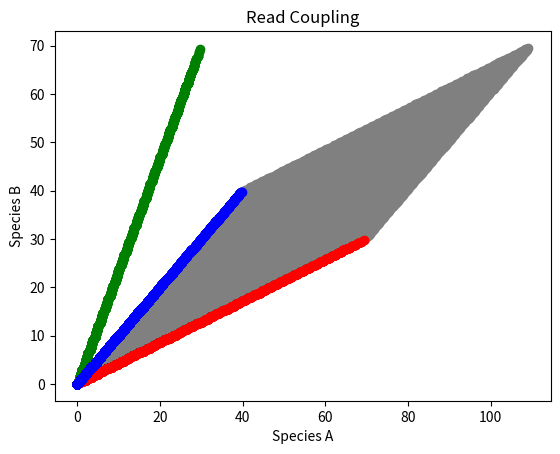

Reproduce this figure in Python.
from matplotlib import pyplot as plt

species_A = [.7, .3, 0]
species_B = [.3, .7, 0]
species_C = [.2, .2, .6]

Xs = []
Ys = []
for i in range(100):
    for j in range(200):
        Xs.append(species_A[0] * i + species_C[0] * j)
        Ys.append(species_A[1] * i + species_C[1] * j)
plt.scatter(Xs, Ys, c='gray')

Xs = []
Ys = []
for i in range(100):
    Xs.append(species_A[0] * i)
    Ys.append(species_A[1] * i)
    plt.scatter(Xs, Ys, c='r')

Xs = []
Ys = []
for i in range(100):
    Xs.append(species_B[0] * i)
    Ys.append(species_B[1] * i)
    plt.scatter(Xs, Ys, c='g')

Xs = []
Ys = []
for i in range(200):
    Xs.append(species_C[0] * i)
    Ys.append(species_C[1] * i)
    plt.scatter(Xs, Ys, c='b')



plt.xlabel("Species A")
plt.ylabel("Species B")
plt.title("Read Coupling")
plt.show()